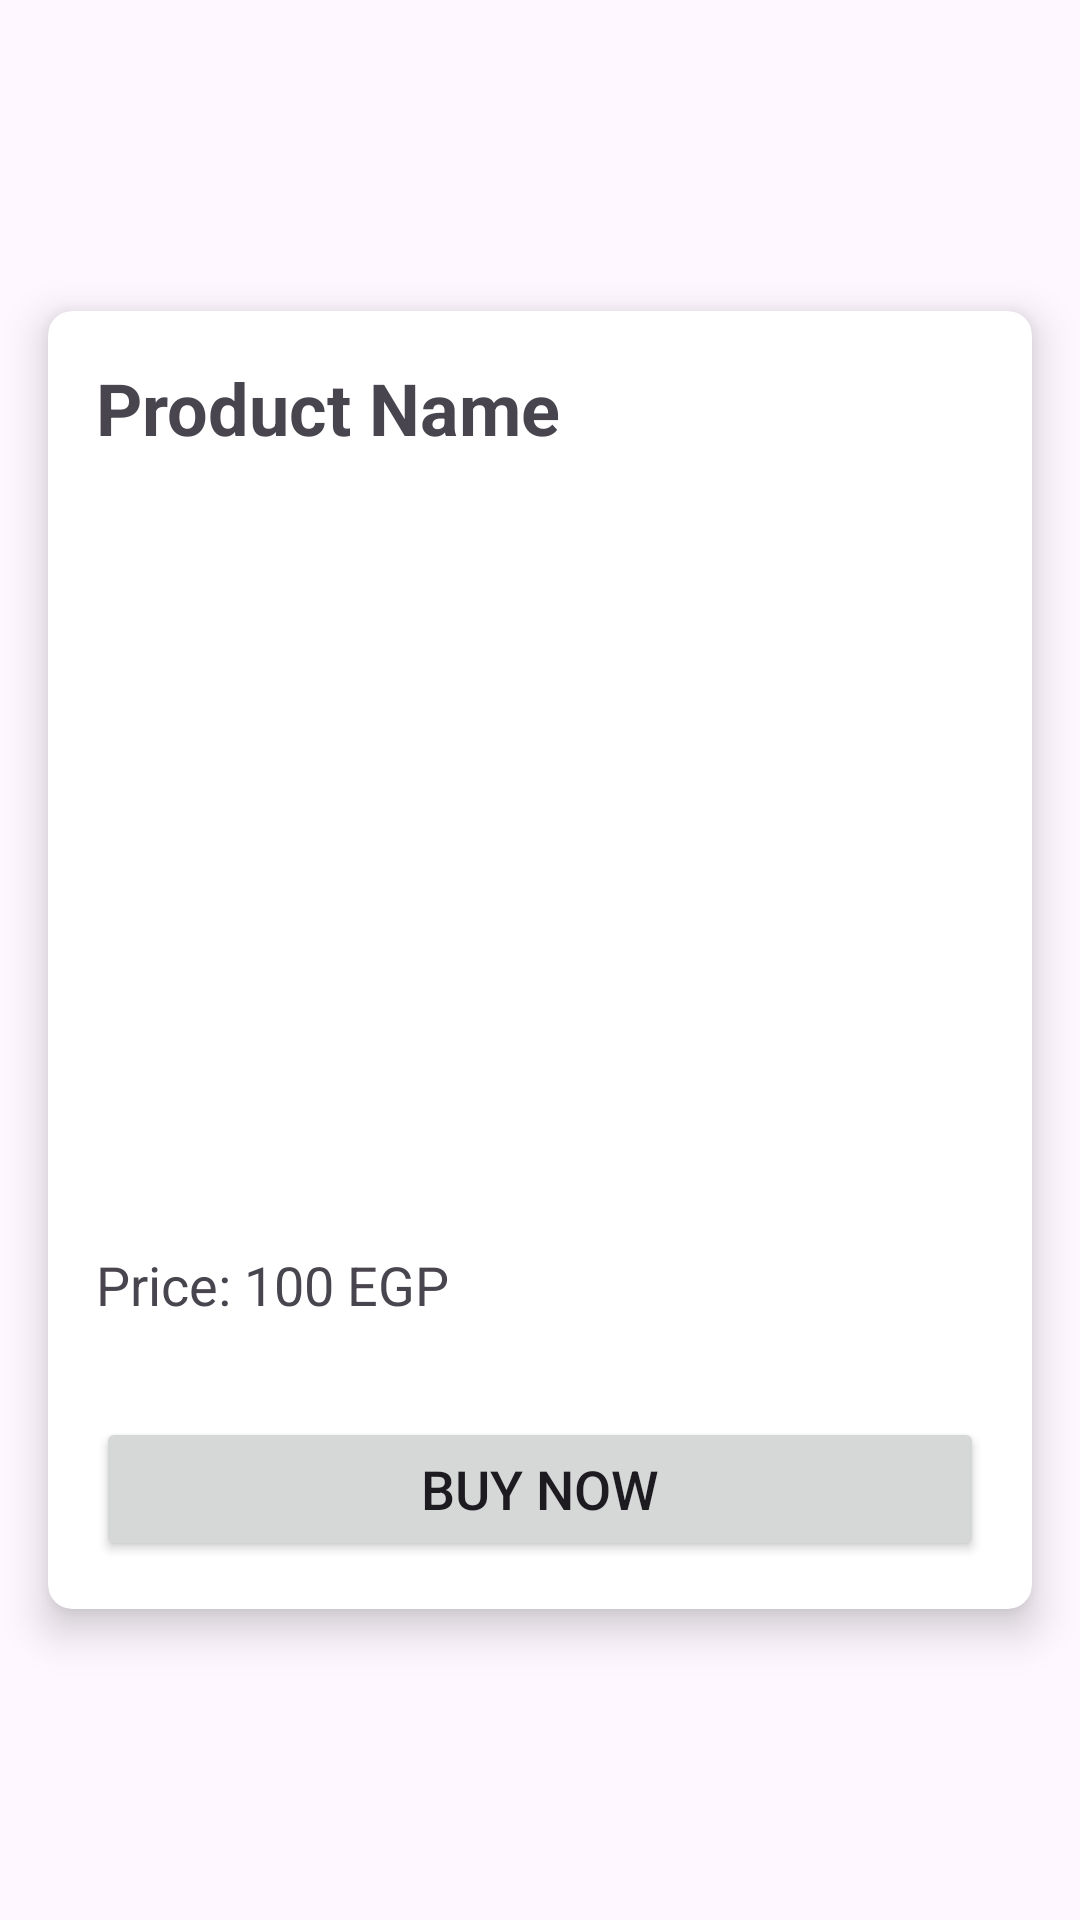

This screen was rendered from an Android layout file. Write that file and the resources it references.
<!-- AndroidManifest.xml: application theme Theme.AliFinalProject -->
<!-- res/layout/activity_buy2.xml -->
<?xml version="1.0" encoding="utf-8"?>
<androidx.constraintlayout.widget.ConstraintLayout xmlns:android="http://schemas.android.com/apk/res/android"
    xmlns:app="http://schemas.android.com/apk/res-auto"
    xmlns:tools="http://schemas.android.com/tools"
    android:id="@+id/main"
    android:layout_width="match_parent"
    android:layout_height="match_parent"
    tools:context=".BuyActivity2">

    <androidx.cardview.widget.CardView
        android:id="@+id/cardView"
        android:layout_width="match_parent"
        android:layout_height="wrap_content"
        android:layout_margin="16dp"
        app:cardCornerRadius="8dp"
        app:cardElevation="8dp"
        app:layout_constraintBottom_toBottomOf="parent"
        app:layout_constraintEnd_toEndOf="parent"
        app:layout_constraintStart_toStartOf="parent"
        app:layout_constraintTop_toTopOf="parent">

        <LinearLayout
            android:layout_width="match_parent"
            android:layout_height="wrap_content"
            android:orientation="vertical">

            <TextView
                android:id="@+id/productName"
                android:layout_width="match_parent"
                android:layout_height="wrap_content"
                android:layout_margin="16dp"
                android:text="Product Name"
                android:textSize="24sp"
                android:textStyle="bold" />

            <ImageView
                android:id="@+id/productImage"
                android:layout_width="match_parent"
                android:layout_height="200dp"
                android:layout_margin="16dp"
                android:src="@mipmap/ic_launcher" />

            <TextView
                android:id="@+id/productPrice"
                android:layout_width="match_parent"
                android:layout_height="wrap_content"
                android:layout_margin="16dp"
                android:text="Price: 100 EGP"
                android:textSize="18sp" />

            <Button
                android:id="@+id/btnbuyNow"
                android:layout_width="match_parent"
                android:layout_height="wrap_content"
                android:layout_margin="16dp"
                android:text="Buy Now"
                android:textSize="18sp" />

        </LinearLayout>

    </androidx.cardview.widget.CardView>

</androidx.constraintlayout.widget.ConstraintLayout>
<!-- resources referenced by this layout -->
<resources>
  <style name="Theme.AliFinalProject" parent="Base.Theme.AliFinalProject" />
  <style name="Base.Theme.AliFinalProject" parent="Theme.Material3.DayNight.NoActionBar">
          
          
      </style>
</resources>
